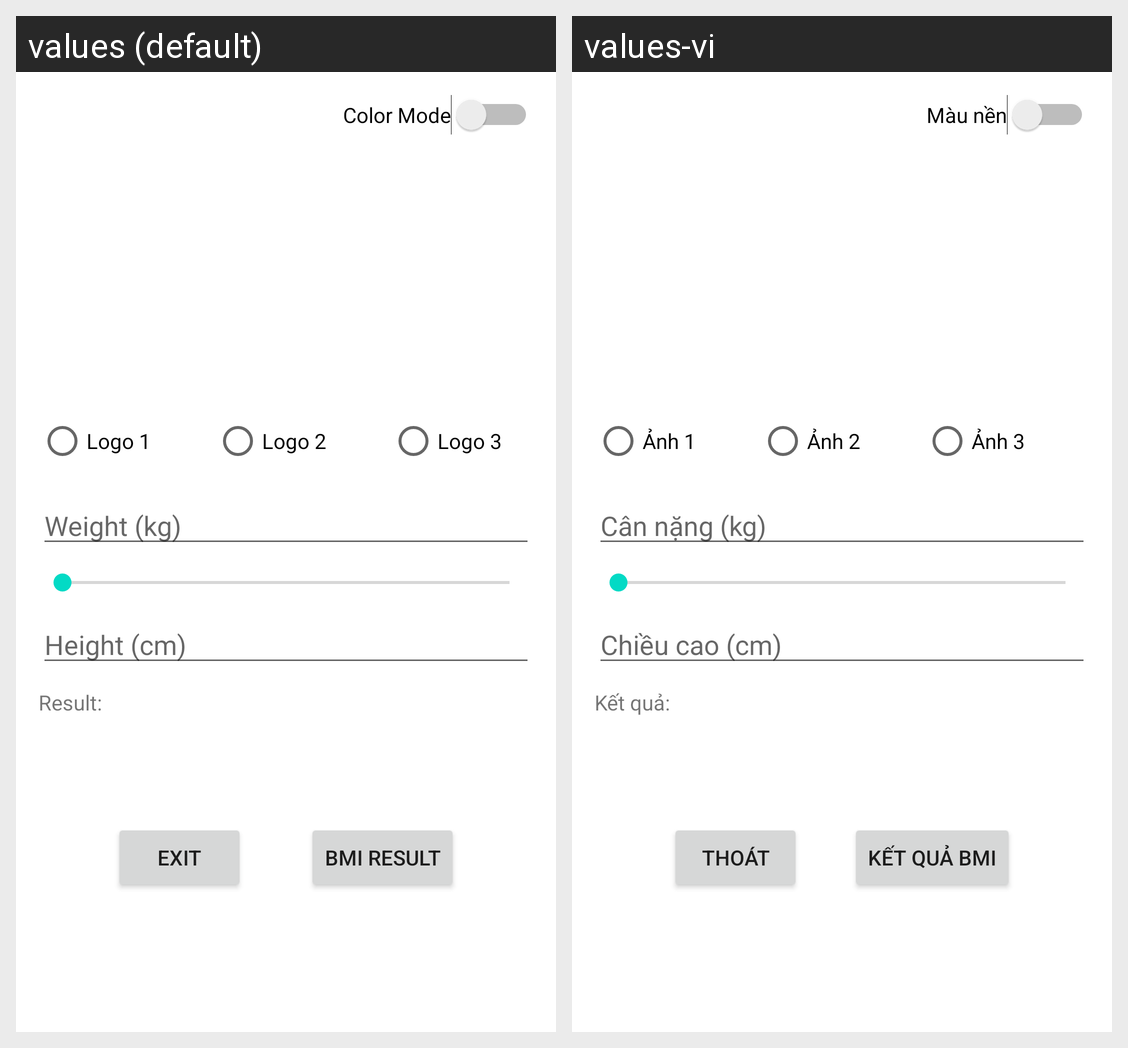

Locale-by-locale string values for the Android screen shown in this grid:
Android screen res/layout/activity_bmiactivity.xml rendered under 2 locales, left to right: values (default), values-vi. Device: Nexus 5 (rendered at 1080×1920; each locale shown at half size, 540×960, under a caption strip naming it); theme Theme.HelloAndroid18CT2.
Strings drawn on this screen, with the default value and each locale's value (text and hints the layout hard-codes, and strings that could not be matched under every locale, appear in the picture but are not listed):

swt
  values: Color Mode
  values-vi: Màu nền

logo1
  values: Logo 1
  values-vi: Ảnh 1

logo2
  values: Logo 2
  values-vi: Ảnh 2

logo3
  values: Logo 3
  values-vi: Ảnh 3

w
  values: Weight (kg)
  values-vi: Cân nặng (kg)

h
  values: Height (cm)
  values-vi: Chiều cao (cm)

result
  values: Result:
  values-vi: Kết quả:

btnexit
  values: Exit
  values-vi: Thoát

btnrs
  values: BMI Result
  values-vi: Kết quả BMI
